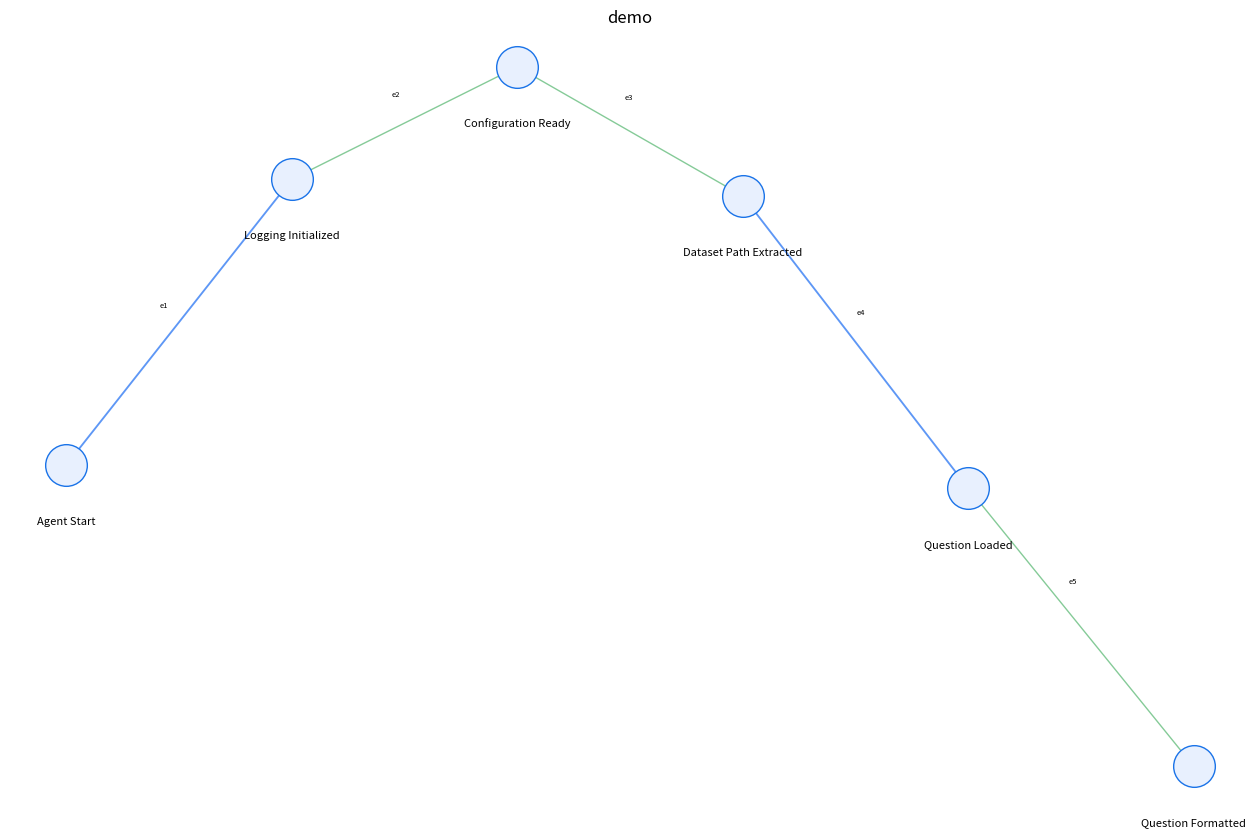

Generate this figure with matplotlib:
import networkx as nx
import matplotlib.pyplot as plt
import matplotlib.patches as mpatches
import math

# ========================= 节点定义 =========================
AGENT_START = "Agent Start"
LOGGING_INITIALIZED = "Logging Initialized"
CONFIGURATION_READY = "Configuration Ready"
DATASET_PATH_EXTRACTED = "Dataset Path Extracted"
QUESTION_LOADED = "Question Loaded"
QUESTION_FORMATTED = "Question Formatted"
CONTEXT_PARSED = "Context Parsed"
DOMAIN_IDENTIFIED = "Domain Identified"
PREPROCESSING_COMPLETED = "Preprocessing Completed"

SETS_DRAFTED = "Sets Drafted"
SETS_DEFINED = "Sets Defined"
SETS_RAW_OUTPUT = "Sets Raw Output"
SETS_VERIFIED = "Sets Verified"
SETS_CHECKED = "Sets Checked"
SETS_REFINED = "Sets Refined"

PARAMETERS_DEFINED = "Parameters Defined"
PARAMETERS_DRAFTED = "Parameters Drafted"
PARAMETERS_RAW_OUTPUT = "Parameters Raw Output"
PARAMETERS_BOUNDED = "Parameters Bounded"
PARAMETERS_CHECKED = "Parameters Checked"
PARAMETERS_REFINED = "Parameters Refined"

VARIABLES_DEFINED = "Variables Defined"
VARIABLES_DRAFTED = "Variables Drafted"
VARIABLES_RAW_OUTPUT = "Variables Raw Output"
VARIABLES_TYPED = "Variables Typed"
VARIABLES_BOUNDED = "Variables Bounded"
VARIABLES_VERIFIED = "Variables Verified"
VARIABLES_CHECKED = "Variables Checked"
VARIABLES_REFINED = "Variables Refined"

OBJECTIVE_DEFINED = "Objective Defined"
OBJECTIVE_DRAFTED = "Objective Drafted"
OBJECTIVE_RAW_OUTPUT = "Objective Raw Output"
OBJECTIVE_LINEARIZED = "Objective Linearized"
OBJECTIVE_CHECKED = "Objective Checked"
OBJECTIVE_REFINED = "Objective Refined"

CONSTRAINTS_DEFINED = "Constraints Defined"
CONSTRAINTS_DRAFTED = "Constraints Drafted"
CONSTRAINTS_RAW_OUTPUT = "Constraints Raw Output"
CONSTRAINTS_LOGIC = "Constraints Logic"
CONSTRAINTS_BOUNDED = "Constraints Bounded"
CONSTRAINTS_VERIFIED = "Constraints Verified"
CONSTRAINTS_CHECKED = "Constraints Checked"
CONSTRAINTS_REFINED = "Constraints Refined"

MODEL_GENERATION_INITIATED = "Model Generation Initiated"
MODEL_DRAFTED = "Model Drafted"
MODEL_RAW_OUTPUT = "Model Raw Output"
SYNTAX_CHECKED = "Syntax Checked"
MODEL_CLEANED = "Model Cleaned"
KNOWLEDGE_BASE_QUERIED = "Knowledge Base Queried"
KNOWLEDGE_BASE_INTEGRATED = "Knowledge Base Integrated"
FINAL_REVIEW = "Final Review"
STAGE_ONE_OUTPUT_GENERATED = "Stage One Output Generated"
TEXT_CONTEXT_READY = "Text Context Ready"
PHASE_ONE_COMPLETED = "Phase One Completed"


# ========================= 曲率控制 =========================
def get_rad_by_parallel_count(num_edges, edge_idx):
    presets = {
        1: [0.0],
        2: [-0.16, 0.16],
        3: [-0.26, 0.0, 0.26],
        4: [-0.34, -0.12, 0.12, 0.34],
        5: [-0.42, -0.22, 0.0, 0.22, 0.42],
        6: [-0.48, -0.30, -0.12, 0.12, 0.30, 0.48],
    }
    if num_edges in presets:
        return presets[num_edges][edge_idx]

    center = (num_edges - 1) / 2.0
    spread = 0.56
    return (edge_idx - center) * (spread / max(center, 1.0))


def get_t_by_parallel_count(num_edges, edge_idx, eid_num, backward_edge):
    if num_edges == 1:
        t_base = 0.53 if backward_edge else 0.47
    else:
        center = (num_edges - 1) / 2.0
        t_base = 0.50 + (edge_idx - center) * 0.07

    jitter = ((eid_num % 5) - 2) * 0.015
    t_base += jitter
    return max(0.18, min(0.82, t_base))


# ========================= 关键：画边（已修复） =========================
def draw_phase_edge(ax, graph, pos, u, v, eid, data):
    etype = data["etype"]
    is_macro = data["is_macro"]

    color_map = {"code": "#34a853", "prompt": "#ea4335", "tool": "#4285f4"}
    color = color_map.get(etype, "gray")

    edge_idx = list(graph[u][v]).index(eid)
    num_edges = len(graph[u][v])
    backward_edge = pos[u][0] > pos[v][0]

    rad = get_rad_by_parallel_count(num_edges, edge_idx)
    if backward_edge:
        rad = 0.28 if abs(rad) < 1e-9 else rad * 1.35

    lw = 1.35 if is_macro else 1.0
    alpha = 0.85 if is_macro else 0.6

    # ===== 用 FancyArrowPatch 画边 =====
    patch = mpatches.FancyArrowPatch(
        posA=pos[u],
        posB=pos[v],
        arrowstyle='-|>',
        connectionstyle=f'arc3,rad={rad}',
        mutation_scale=10,
        linewidth=lw,
        color=color,
        alpha=alpha,
    )
    ax.add_patch(patch)

    eid_num = int(eid[1:])
    t = get_t_by_parallel_count(num_edges, edge_idx, eid_num, backward_edge)

    # ===== 在数据坐标系中近似弧线上点，避免把文字放到画布像素坐标里 =====
    ux, uy = pos[u]
    vx, vy = pos[v]
    dx = vx - ux
    dy = vy - uy
    mid_x = (ux + vx) / 2.0
    mid_y = (uy + vy) / 2.0
    ctrl_x = mid_x - dy * rad
    ctrl_y = mid_y + dx * rad
    one_minus_t = 1.0 - t
    label_x = (one_minus_t ** 2) * ux + 2 * one_minus_t * t * ctrl_x + (t ** 2) * vx
    label_y = (one_minus_t ** 2) * uy + 2 * one_minus_t * t * ctrl_y + (t ** 2) * vy

    # ===== 法线偏移（避免压线）=====
    dx = 2 * one_minus_t * (ctrl_x - ux) + 2 * t * (vx - ctrl_x)
    dy = 2 * one_minus_t * (ctrl_y - uy) + 2 * t * (vy - ctrl_y)

    length = math.hypot(dx, dy) + 1e-6
    nx_off = -dy / length
    ny_off = dx / length

    offset_scale = 0.08
    label_x += nx_off * offset_scale
    label_y += ny_off * offset_scale

    ax.text(
        label_x,
        label_y,
        eid,
        fontsize=5.4,
        ha="center",
        va="center",
        bbox={"boxstyle": "round,pad=0.08", "fc": "white", "ec": "none"},
        zorder=10,
        clip_on=False,
    )


# ========================= 渲染 =========================
def render_phase_graph(phase_name, phase_edges, output_base):
    G = nx.MultiDiGraph()
    ordered_nodes = []

    def register_node(node):
        if node not in ordered_nodes:
            ordered_nodes.append(node)

    for u, v, eid, etype, is_macro in phase_edges:
        G.add_edge(u, v, key=eid, etype=etype, is_macro=is_macro)
        register_node(u)
        register_node(v)

    pos = {}
    for i, node in enumerate(ordered_nodes):
        pos[node] = (i * 1.5, math.sin(i * 0.8))

    plt.figure(figsize=(max(16, len(ordered_nodes)), 10))

    nx.draw_networkx_nodes(
        G, pos,
        node_size=900,
        node_color="#e8f0fe",
        edgecolors="#1a73e8"
    )

    ax = plt.gca()

    for node, (x, y) in pos.items():
        ax.text(x, y - 0.15, node, ha='center', fontsize=8)

    edges_sorted = sorted(G.edges(keys=True, data=True), key=lambda x: int(x[2][1:]))

    for u, v, eid, data in edges_sorted:
        draw_phase_edge(ax, G, pos, u, v, eid, data)

    plt.title(phase_name)
    plt.axis("off")
    plt.savefig(output_base + ".png", dpi=300, bbox_inches='tight')
    plt.close()


# ========================= 主函数 =========================
def draw():
    edges = [
        (AGENT_START, LOGGING_INITIALIZED, "e1", "tool", True),
        (LOGGING_INITIALIZED, CONFIGURATION_READY, "e2", "code", False),
        (CONFIGURATION_READY, DATASET_PATH_EXTRACTED, "e3", "code", False),
        (DATASET_PATH_EXTRACTED, QUESTION_LOADED, "e4", "tool", True),
        (QUESTION_LOADED, QUESTION_FORMATTED, "e5", "code", False),
    ]

    render_phase_graph("demo", edges, "output_graph")


if __name__ == "__main__":
    draw()
